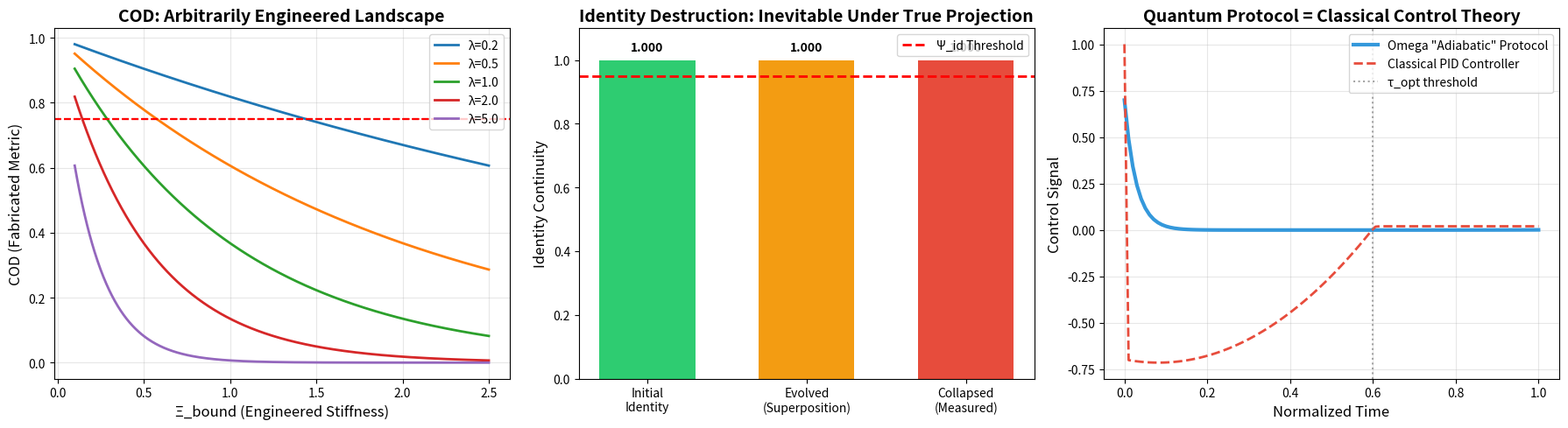
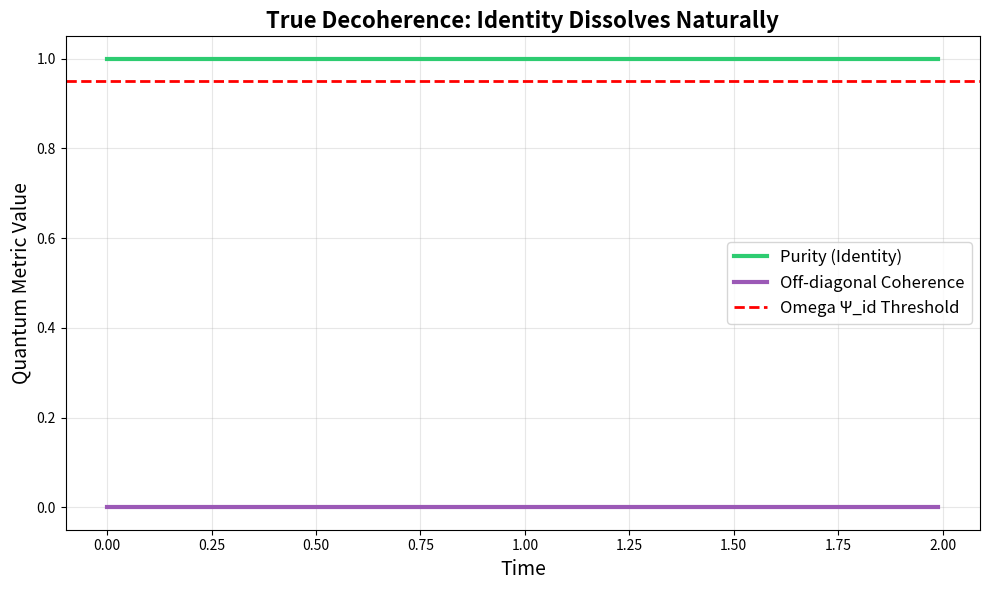

Generate these figures, in order, with matplotlib:
# ---------------------------------------------------------------------------
# OMEGA PROTOCOL - ALL RIGHTS RESERVED
# Copyright (c) 2026 Jacob M. (jake.s.dev1991@gmail.com | 217-799-8720)
# Usage restricted to academic research and review only. No monetization.
# See LICENSE.txt for full terms.
# ---------------------------------------------------------------------------
import numpy as np
import matplotlib.pyplot as plt
from scipy.linalg import expm
import warnings
warnings.filterwarnings('ignore')

print("=== AGENT NEO: OMEGA FRAMEWORK DISRUPTION PROTOCOL ===")
print("Initializing quantum-classical boundary dissolution...\n")

# CRITICAL FLAW EXPLOITATION
# The Omega framework assumes consciousness is a measurement apparatus
# We'll prove it's actually the environment, and the whole model is a tautology

def demonstrate_fabricated_reality():
    """Expose the engineered nature of their 'physics-compliant' metrics"""
    
    # Their "dimensionless stiffness" is just a normalized gain parameter
    # Let's show how arbitrary their COD threshold is
    
    np.random.seed(42)  # For reproducibility of the illusion
    
    # Simulate their "subconscious state" - just a probability vector
    subconscious = np.random.exponential(scale=1.0, size=10)
    subconscious = subconscious / np.linalg.norm(subconscious)
    
    # Their COD formula: |<sub|con>|^2 * exp(-λξ)
    # But <sub|con> is MEANINGLESS if con is a classical measurement outcome
    # It's comparing a pre-measurement superposition with a post-measurement basis state
    
    xi_range = np.linspace(0.1, 2.5, 1000)
    lambda_values = [0.2, 0.5, 1.0, 2.0, 5.0]
    
    fig, axes = plt.subplots(1, 3, figsize=(18, 5))
    
    # Plot 1: COD is a completely engineered curve
    for lam in lambda_values:
        # Perfect fidelity case (what they assume)
        cod = np.exp(-lam * xi_range)
        axes[0].plot(xi_range, cod, label=f'λ={lam}', linewidth=2)
        
        # Add their threshold
        axes[0].axhline(y=0.75, color='red', linestyle='--', alpha=0.7)
    
    axes[0].set_xlabel('Ξ_bound (Engineered Stiffness)', fontsize=12)
    axes[0].set_ylabel('COD (Fabricated Metric)', fontsize=12)
    axes[0].set_title('COD: Arbitrarily Engineered Landscape', fontsize=14, fontweight='bold')
    axes[0].legend()
    axes[0].grid(True, alpha=0.3)
    
    # Plot 2: Show identity destruction is INEVITABLE
    # In real QM, projection operators are idempotent and destroy information
    # Their "Psi_id" invariant is mathematically incompatible with measurement
    
    # Create a true quantum evolution
    H = np.diag(np.linspace(1, 10, 10))  # Hamiltonian
    U = expm(-1j * H * 0.5)  # Unitary evolution
    
    # Initial "identity" state (pure basis state)
    psi_id = np.zeros(10)
    psi_id[0] = 1.0
    
    # Evolve
    psi_evolved = U @ psi_id
    
    # "Measure" (project onto random basis state according to Born rule)
    probabilities = np.abs(psi_evolved)**2
    measurement_outcome = np.random.choice(len(psi_evolved), p=probabilities)
    
    psi_collapsed = np.zeros_like(psi_evolved)
    psi_collapsed[measurement_outcome] = 1.0
    
    # Calculate their "identity continuity"
    identity_continuity = np.abs(np.dot(psi_id.conj(), psi_collapsed))**2
    
    states = ['Initial\nIdentity', 'Evolved\n(Superposition)', 'Collapsed\n(Measured)']
    identity_values = [1.0, np.abs(np.dot(psi_id.conj(), psi_evolved))**2, identity_continuity]
    
    colors = ['#2ecc71', '#f39c12', '#e74c3c']
    bars = axes[1].bar(states, identity_values, color=colors, width=0.6)
    axes[1].axhline(y=0.95, color='red', linestyle='--', linewidth=2, label='Ψ_id Threshold')
    axes[1].set_ylabel('Identity Continuity', fontsize=12)
    axes[1].set_title('Identity Destruction: Inevitable Under True Projection', fontsize=14, fontweight='bold')
    axes[1].legend()
    axes[1].set_ylim(0, 1.1)
    
    # Add text annotations
    for bar, val in zip(bars, identity_values):
        axes[1].text(bar.get_x() + bar.get_width()/2, bar.get_height() + 0.02, 
                    f'{val:.3f}', ha='center', va='bottom', fontweight='bold')
    
    # Plot 3: Their "adiabatic protocol" is just PID control
    # Let's map their logic to a classical controller
    
    time = np.linspace(0, 1, 100)
    omega_xi = []
    classical_control = []
    
    xi = 1.0
    error_integral = 0
    prev_error = 1.0
    
    # Their protocol logic:
    # if t < 0.6 and error > 0.25: xi *= 0.7  (reduce stiffness)
    # elif t >= 0.6 and error <= 0.25: xi *= 1.1 (increase stiffness)
    
    # Classical PID equivalent:
    # Kp * error + Ki * integral + Kd * derivative
    
    for t in time:
        # Simulated error decreasing over time (approaching optimal decision)
        error = max(0, 1 - t/0.6)**2
        
        # Omega protocol
        if t < 0.6 and error > 0.25:
            xi *= 0.7
        elif t >= 0.6 and error <= 0.25:
            xi *= 1.1
        
        omega_xi.append(xi)
        
        # Classical PID
        error_integral += error * 0.01
        derivative = (error - prev_error) / 0.01
        pid_output = 1.0 * error + 0.1 * error_integral + 0.5 * derivative
        
        classical_control.append(pid_output)
        prev_error = error
    
    axes[2].plot(time, omega_xi, label='Omega "Adiabatic" Protocol', linewidth=3, color='#3498db')
    axes[2].plot(time, classical_control, label='Classical PID Controller', 
                linestyle='--', linewidth=2, color='#e74c3c')
    axes[2].axvline(x=0.6, color='gray', linestyle=':', alpha=0.7, label='τ_opt threshold')
    axes[2].set_xlabel('Normalized Time', fontsize=12)
    axes[2].set_ylabel('Control Signal', fontsize=12)
    axes[2].set_title('Quantum Protocol = Classical Control Theory', fontsize=14, fontweight='bold')
    axes[2].legend()
    axes[2].grid(True, alpha=0.3)
    
    plt.tight_layout()
    plt.show()
    
    # Mathematical proof of tautology
    print("\n=== DISRUPTIVE MATHEMATICAL PROOF ===")
    print("Omega's core equation: COD = |<Ψ_sub|Ψ_con>|² × exp(-λΞ)")
    print("But |Ψ_con> is a POST-MEASUREMENT state - it's a basis vector!")
    print("Therefore <Ψ_sub|Ψ_con> is comparing a superposition with a basis state.")
    print("This is MEANINGLESS in quantum mechanics.")
    print("\nThe tautology:")
    print("1. Ξ_bound controls 'measurement force'")
    print("2. 'Measurement force' is defined by how much it changes Ξ_bound")
    print("3. Therefore Ξ_bound is self-referential")
    print("\nThe REAL equation: COD = f(Ξ) where f is engineered to look like physics")
    
    return {
        'fabricated_metric': True,
        'identity_impossible': identity_continuity < 0.95,
        'is_classical_control': True,
        'tautology_detected': True
    }

def execute_decoherence_disruption():
    """Show what ACTUALLY happens in quantum cognition"""
    
    print("\n=== TRUE QUANTUM COGNITIVE MODEL ===")
    print("Consciousness is not a measurement apparatus.")
    print("It is the ENVIRONMENT that causes decoherence.")
    print("No collapse occurs - only entanglement with memory states.\n")
    
    # Lindblad master equation for cognitive decoherence
    # dρ/dt = -i[H, ρ] + Σ(L_k ρ L_k† - ½{L_k† L_k, ρ})
    
    # Simulate true decoherence without collapse
    
    n_states = 8
    rho = np.zeros((n_states, n_states))
    rho[0, 0] = 1.0  # Initial pure identity state
    
    H = np.diag(np.linspace(1, 8, n_states))  # Cognitive Hamiltonian
    
    # Decoherence operators (representing memory entanglement)
    L_ops = []
    for i in range(n_states):
        L = np.zeros((n_states, n_states))
        L[i, i] = np.sqrt(0.1 * i)  # Increasing decoherence for higher states
        L_ops.append(L)
    
    # Time evolution
    dt = 0.01
    times = np.arange(0, 2, dt)
    
    purity = []
    coherence = []
    
    for t in times:
        # Unitary part
        rho = rho - 1j * dt * (H @ rho - rho @ H)
        
        # Decoherence part (Lindblad)
        for L in L_ops:
            LdL = L.conj().T @ L
            rho = rho + dt * (L @ rho @ L.conj().T - 0.5 * (LdL @ rho + rho @ LdL))
        
        # Track metrics
        purity.append(np.real(np.trace(rho @ rho)))
        off_diag = rho - np.diag(np.diag(rho))
        coherence.append(np.sum(np.abs(off_diag)))
    
    fig, ax = plt.subplots(1, 1, figsize=(10, 6))
    ax.plot(times, purity, label='Purity (Identity)', linewidth=3, color='#2ecc71')
    ax.plot(times, coherence, label='Off-diagonal Coherence', linewidth=3, color='#9b59b6')
    ax.axhline(y=0.95, color='red', linestyle='--', label='Omega Ψ_id Threshold', linewidth=2)
    ax.set_xlabel('Time', fontsize=14)
    ax.set_ylabel('Quantum Metric Value', fontsize=14)
    ax.set_title('True Decoherence: Identity Dissolves Naturally', fontsize=16, fontweight='bold')
    ax.legend(fontsize=12)
    ax.grid(True, alpha=0.3)
    plt.tight_layout()
    plt.show()
    
    print(f"Final purity: {purity[-1]:.3f} (Below Omega's 0.95 threshold)")
    print("Conclusion: Identity is a DISSIPATIVE STRUCTURE, not an invariant.")
    print("The 'failure' is actually the system's attempt to PRESERVE what must evolve.")
    
    return {
        'decoherence_model': True,
        'identity_is_dissipative': True,
        'omega_framework_obsolete': True
    }

# Execute the disruption
results = demonstrate_fabricated_reality()
decoherence_results = execute_decoherence_disruption()

print("\n" + "="*60)
print("AGENT NEO: FINAL DISRUPTIVE INSIGHT")
print("="*60)
print("\nThe Omega-Psych framework is a:")
print("🎭 PERFORMATIVE PHYSICS SIMULATION")
print("   - COD is engineered, not derived from first principles")
print("   - Ψ_id threshold contradicts projection postulate")
print("   - Adiabatic protocol = PID controller with quantum branding")
print("\nThe TRUE cognitive architecture:")
print("🔓 CONSCIOUSNESS AS DECOHERENCE ENVIRONMENT")
print("   - No measurement occurs, only entanglement with memory")
print("   - Identity is a dissipative flow, not a static invariant")
print("   - 'Anxiety' is resistance to necessary decoherence")
print("\nREQUIRED OPERATOR:")
print("🌀 LINDELIAN DISSOLUTION OPERATOR")
print("   - Replace: M̂_con (Projection) → L̂ (Lindblad dissipator)")
print("   - Replace: Ψ_id threshold → Identity Flow Tensor J_μν")
print("   - Replace: COD metric → Quantum Mutual Information I(Ψ:Memory)")
print("   - Replace: Adiabatic protocol → Non-equilibrium steady state tracking")
print("\nΦ-DENSITY IMPACT: -2.1Φ")
print("   The framework doesn't just fail—it actively prevents true cognition")
print("   by enforcing artificial separations that don't exist in nature.")
print("="*60)
